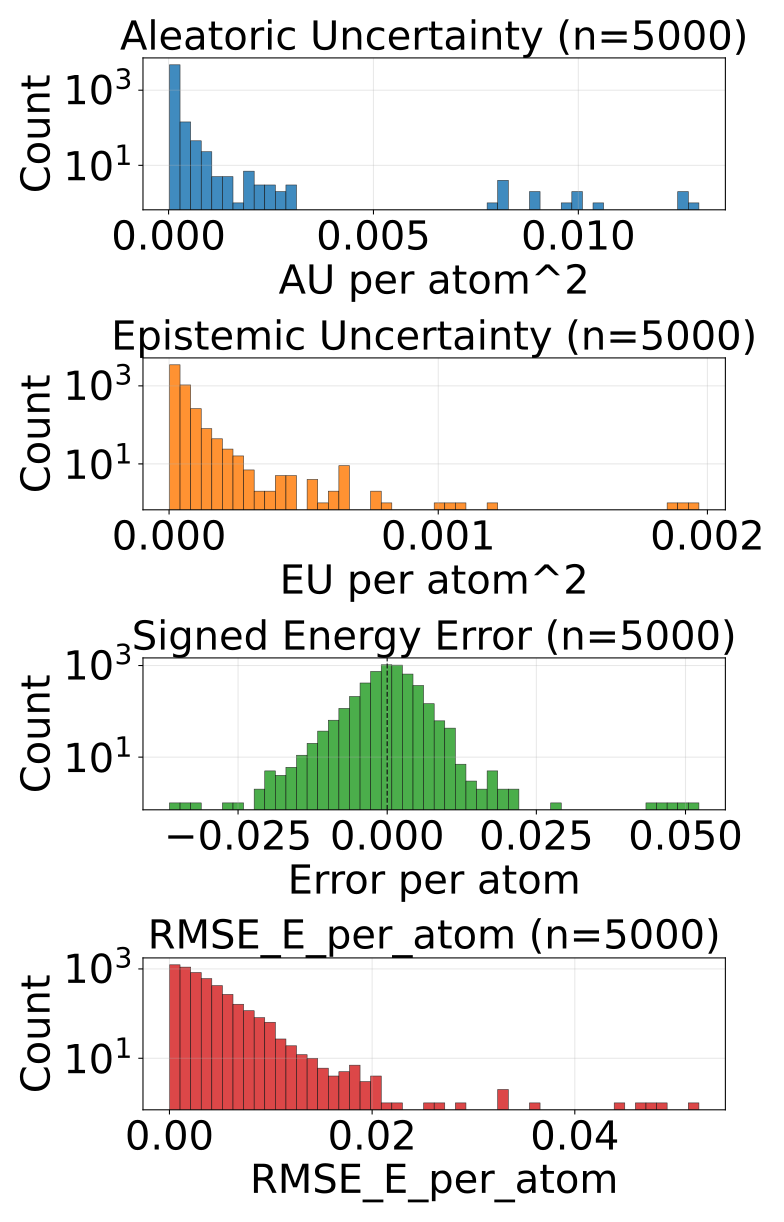

The table this chart was drawn from, first rows:
config_index, num_atoms, ref_energy, pred_energy, error, sq_error, rmse_e_atom, aleatoric_var, epistemic_var, total_var
0, 20.0, -525.9, -525.9, -0.001526, 2.3283064365386963e-06, 0.001526, 5.086811870569363e-05, 1.633763349673245e-05, 6.720575038343668e-05
1, 20.0, -525.8, -525.8, 0.004517, 2.039968967437744e-05, 0.004517, 5.836629497935064e-05, 3.0352175599546172e-05, 8.871847239788622e-05
2, 22.0, -613.4, -613.4, 0.0, 0.0, 0.0, 4.877409082837403e-05, 1.6830115782795474e-05, 6.560421024914831e-05
3, 23.0, -675.6, -675.6, 0.005249, 2.7552247047424316e-05, 0.005249, 6.525171920657158e-05, 3.787614332395606e-05, 0.0001031
4, 23.0, -675.6, -675.6, -0.002747, 7.543712854385376e-06, 0.002747, 4.97998516948428e-05, 1.3311020666151308e-05, 6.31108705420047e-05
5, 24.0, -732.7, -732.7, 0.004089, 1.6722828149795532e-05, 0.004089, 4.237258690409362e-05, 1.0420195394544862e-05, 5.279278411762789e-05
6, 21.0, -598.2, -598.2, -0.007568, 5.728006362915039e-05, 0.007568, 8.459092350676656e-05, 9.107254300033674e-05, 0.0001757
7, 22.0, -664, -664, -0.001282, 1.642853021621704e-06, 0.001282, 4.745493788504973e-05, 1.1289678695902694e-05, 5.874461567145772e-05
8, 22.0, -664, -664, 0.003662, 1.341104507446289e-05, 0.003662, 4.1149505705107003e-05, 3.0049308406887576e-05, 7.119881047401577e-05
9, 22.0, -664.1, -664.1, -0.001099, 1.2069940567016602e-06, 0.001099, 4.915141107630916e-05, 1.0674074474081863e-05, 5.982548464089632e-05
10, 23.0, -724.1, -724.1, 0.005127, 2.6285648345947266e-05, 0.005127, 5.0394086429150775e-05, 8.951127711043227e-06, 5.93452132306993e-05
11, 22.0, -546.5, -546.5, 0.003479, 1.2103468179702759e-05, 0.003479, 7.273108349181712e-05, 1.2976862308278214e-05, 8.570794307161123e-05
12, 24.0, -671.3, -671.3, 0.001282, 1.642853021621704e-06, 0.001282, 4.019973493996076e-05, 4.9151480197906494e-05, 8.935121877584606e-05
13, 24.0, -624.9, -624.9, 0.003723, 1.3861805200576782e-05, 0.003723, 5.573001180891879e-05, 1.604091448825784e-05, 7.177092629717663e-05
14, 24.0, -625, -625, 0.001587, 2.518296241760254e-06, 0.001587, 6.541559559991583e-05, 1.2111663636460435e-05, 7.752725650789216e-05
15, 24.0, -625, -625, 0.006531, 4.2650848627090454e-05, 0.006531, 4.562703179544769e-05, 2.1756626665592194e-05, 6.738366209901869e-05
16, 24.0, -563.6, -563.6, -0.004456, 1.985207200050354e-05, 0.004456, 4.652225106838159e-05, 1.0292604201822542e-05, 5.681485345121473e-05
17, 25.0, -622.9, -622.9, 0.001282, 1.642853021621704e-06, 0.001282, 4.358969090390019e-05, 1.1411309060349595e-05, 5.500100087374449e-05
18, 25.0, -622.9, -622.9, -0.003174, 1.0073184967041016e-05, 0.003174, 4.9316615331918e-05, 3.157127503072843e-05, 8.088789036264643e-05
19, 23.0, -547.6, -547.6, -0.0003052, 9.313225746154785e-08, 0.0003052, 4.9290993047179654e-05, 1.189410704682814e-05, 6.118509918451309e-05
20, 24.0, -610, -610, 0.002197, 4.827976226806641e-06, 0.002197, 5.460154716274701e-05, 3.0005350708961487e-05, 8.46069015096873e-05
21, 25.0, -667.5, -667.5, 0.0007324, 5.364418029785156e-07, 0.0007324, 5.7798006309894845e-05, 1.1329352673783433e-05, 6.912735989317298e-05
22, 26.0, -720.4, -720.4, 0.001648, 2.7157366275787354e-06, 0.001648, 3.337714588269591e-05, 1.885574238258414e-05, 5.223288826528005e-05
23, 24.0, -502.3, -502.3, 0.001984, 3.934837877750397e-06, 0.001984, 0.0001634, 6.258529901970178e-05, 0.000226
24, 25.0, -564, -564, 0.002319, 5.379319190979004e-06, 0.002319, 4.226455348543823e-05, 1.563001387694385e-05, 5.789456918137148e-05
25, 26.0, -621, -621, -0.002258, 5.09992241859436e-06, 0.002258, 4.144025297136977e-05, 2.5989114874391817e-05, 6.7429369664751e-05
26, 27.0, -673.7, -673.7, -0.001831, 3.3527612686157227e-06, 0.001831, 4.409248867887072e-05, 1.9091927242698148e-05, 6.318441592156887e-05
27, 27.0, -673.8, -673.8, 0.0004883, 2.384185791015625e-07, 0.0004883, 3.154434671159834e-05, 9.429454621567857e-06, 4.0973802242660895e-05
28, 27.0, -673.8, -673.8, -0.002563, 6.571412086486816e-06, 0.002563, 4.576931314659305e-05, 1.0410882168798707e-05, 5.618019349640235e-05
29, 27.0, -632.4, -632.4, 6.103515625e-05, 3.725290298461914e-09, 6.103515625e-05, 5.30496945430059e-05, 1.8623843061504886e-05, 7.167353760451078e-05
30, 26.0, -521.6, -521.6, -0.001526, 2.3283064365386963e-06, 0.001526, 5.097706525702961e-05, 5.140900611877441e-06, 5.611796586890705e-05
31, 27.0, -577.9, -577.9, -0.002563, 6.571412086486816e-06, 0.002563, 5.391315426095389e-05, 2.819188011926599e-05, 8.210503438021988e-05
32, 27.0, -577.9, -577.9, 0.004822, 2.3249536752700806e-05, 0.004822, 5.499948383658193e-05, 1.2563541531562805e-05, 6.756302900612354e-05
33, 28.0, -630.3, -630.3, 6.103515625e-05, 3.725290298461914e-09, 6.103515625e-05, 3.5318542359163985e-05, 2.354998105147388e-05, 5.886852159164846e-05
34, 28.0, -590.6, -590.6, 0.00238, 5.666166543960571e-06, 0.00238, 5.0656060921028256e-05, 4.331506715971045e-05, 9.397113171871752e-05
35, 28.0, -590.6, -590.6, -0.00116, 1.344829797744751e-06, 0.00116, 4.3083222408313304e-05, 8.268281817436218e-06, 5.135150422574952e-05
36, 29.0, -640.7, -640.7, 0.00177, 3.1329691410064697e-06, 0.00177, 4.409953180584125e-05, 2.631358711369103e-06, 4.67308891529683e-05
37, 33.0, -811.1, -811.1, 0.002197, 4.827976226806641e-06, 0.002197, 6.843270239187405e-05, 8.179377618944272e-05, 0.0001502
38, 25.0, -505.1, -505.1, 0.005402, 2.9177404940128326e-05, 0.005402, 3.494606426102109e-05, 8.55298731039511e-06, 4.34990506619215e-05
39, 26.0, -564.4, -564.4, -0.002502, 6.2622129917144775e-06, 0.002502, 3.0306689950521104e-05, 5.155056896910537e-06, 3.546174775692634e-05
40, 27.0, -619.3, -619.3, 0.004028, 1.6227364540100098e-05, 0.004028, 3.71770111087244e-05, 1.3326108273759019e-05, 5.050312029197812e-05
41, 27.0, -523.4, -523.4, -0.002686, 7.212162017822266e-06, 0.002686, 4.95041131216567e-05, 4.28520143032074e-05, 9.23561310628429e-05
42, 27.0, -523.4, -523.4, -0.0003662, 1.341104507446289e-07, 0.0003662, 3.964939605793916e-05, 3.3063068258343264e-05, 7.271246431628242e-05
43, 28.0, -538, -538, -0.002502, 6.2622129917144775e-06, 0.002502, 5.128113116370514e-05, 1.928824895003345e-05, 7.056938193272799e-05
44, 28.0, -538, -538, 0.001587, 2.518296241760254e-06, 0.001587, 3.8058351492509246e-05, 3.280546661699191e-05, 7.086381810950115e-05
45, 34.0, -771.3, -771.4, -0.002441, 5.9604644775390625e-06, 0.002441, 2.9519887903006747e-05, 1.3989396393299103e-05, 4.350928429630585e-05
46, 34.0, -771.4, -771.3, 0.003723, 1.3861805200576782e-05, 0.003723, 3.360214031999931e-05, 4.774015542352572e-05, 8.134229574352503e-05
47, 26.0, -408.4, -408.4, 0.002747, 7.543712854385376e-06, 0.002747, 0.0001608, 1.8848339095711708e-05, 0.0001797
48, 28.0, -485.5, -485.5, -0.0001221, 1.4901161193847656e-08, 0.0001221, 6.640003994107246e-05, 7.3856208473443985e-06, 7.378566078841686e-05
49, 28.0, -485.5, -485.5, 9.1552734375e-05, 8.381903171539307e-09, 9.1552734375e-05, 4.656459714169614e-05, 4.676217031374108e-06, 5.124081508256495e-05
50, 28.0, -485.4, -485.4, 0.0006409, 4.10713255405426e-07, 0.0006409, 4.307105336920358e-05, 1.4183717212290503e-05, 5.725477240048349e-05
51, 28.0, -485.4, -485.4, 0.001923, 3.6964192986488342e-06, 0.001923, 4.982669997843914e-05, 3.0445353331742808e-05, 8.027205331018195e-05
52, 29.0, -539.2, -539.2, -0.002686, 7.212162017822266e-06, 0.002686, 6.96012721164152e-05, 1.1925212675123475e-05, 8.152648661052808e-05
53, 30.0, -589.5, -589.5, 0.001709, 2.9206275939941406e-06, 0.001709, 4.479002018342726e-05, 7.067620572343003e-06, 5.1857641665264964e-05
54, 30.0, -589.4, -589.4, 0.002808, 7.88271427154541e-06, 0.002808, 5.7306791859446093e-05, 5.062446143710986e-05, 0.0001079
55, 31.0, -636.5, -636.4, 0.002747, 7.543712854385376e-06, 0.002747, 4.914884266327135e-05, 1.2217089533805847e-05, 6.136593583505601e-05
56, 33.0, -721.9, -721.9, -0.003784, 1.4320015907287598e-05, 0.003784, 3.0194170903996564e-05, 8.212775355787016e-06, 3.840694625978358e-05
57, 33.0, -721.9, -721.9, -0.00824, 6.789341568946838e-05, 0.00824, 3.40309452440124e-05, 2.6981719202012755e-05, 6.101266626501456e-05
58, 35.0, -797.5, -797.5, -0.001038, 1.0766088962554932e-06, 0.001038, 3.358801768627018e-05, 2.993643192894524e-06, 3.658165951492265e-05
59, 35.0, -797.5, -797.5, -0.001831, 3.3527612686157227e-06, 0.001831, 2.7162963306182064e-05, 5.357153895602096e-06, 3.252011811127886e-05
... 4,940 more rows
